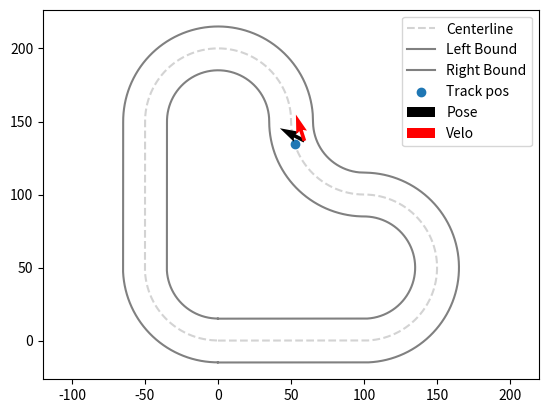

Generate this figure with matplotlib:
"""
MIT License

[redacted]

Permission is hereby granted, free of charge, to any person obtaining a copy
of this software and associated documentation files (the "Software"), to deal
in the Software without restriction, including without limitation the rights
to use, copy, modify, merge, publish, distribute, sublicense, and/or sell
copies of the Software, and to permit persons to whom the Software is
furnished to do so, subject to the following conditions:

The above copyright notice and this permission notice shall be included in all
copies or substantial portions of the Software.

THE SOFTWARE IS PROVIDED "AS IS", WITHOUT WARRANTY OF ANY KIND, EXPRESS OR
IMPLIED, INCLUDING BUT NOT LIMITED TO THE WARRANTIES OF MERCHANTABILITY,
FITNESS FOR A PARTICULAR PURPOSE AND NONINFRINGEMENT. IN NO EVENT SHALL THE
AUTHORS OR COPYRIGHT HOLDERS BE LIABLE FOR ANY CLAIM, DAMAGES OR OTHER
LIABILITY, WHETHER IN AN ACTION OF CONTRACT, TORT OR OTHERWISE, ARISING FROM,
OUT OF OR IN CONNECTION WITH THE SOFTWARE OR THE USE OR OTHER DEALINGS IN THE
SOFTWARE.
"""
"""
Implement track
"""
import numpy as np
import matplotlib.pyplot as plt


class Track:
    def __init__(self, track_config):
        self.track_config = track_config
        self.generateTrackRep(track_config)        

    # Convert curvilinear coordinates to global
    def CLtoGlobal(self, state):
        """
        curvilinear state: [s, ey, epsi, vx, vy, w, delta]
        global state: [x, y, theta, vx, vy, w, delta]
        """
        s, ey, epsi, vx_cl, vy_cl, w, delta = state
        track_x, track_y, track_psi = self.getTrackPosition(s)
                
        x = track_x - ey*np.sin(track_psi)
        y = track_y + ey*np.cos(track_psi)
        theta = (track_psi + epsi) % (2*np.pi)
        vx = vx_cl*np.cos(theta) + vy_cl*np.sin(theta)
        vy = vx_cl*np.sin(theta) - vy_cl*np.cos(theta)
        
        global_state = np.array([x, y, theta, vx, vy, w, delta])
        return global_state

    def getCurvature(self, s):
        nearest_s_ind = np.argmin(np.abs(self.s - s%self.total_len))
        return self.track_curvature[nearest_s_ind]

    def getTrackPosition(self, s):
        nearest_s_ind = np.argmin(np.abs(self.s - s%self.total_len))
        track_x, track_y, track_psi = self.track_xypsi[nearest_s_ind]
        return track_x, track_y, track_psi

    def generateTrackFromCurvature(self, segment_curvature, segment_change, ds):
        """
        Generates a piecewise-constant curvature track with discretization ds, using curvature information specified
        segment_curvature specifies the curvature of each piecewise segment
        segment_change denotes distance along the full track at which we switch pieces (last element equals total length of track)
        ds specifies track length discretization size
        """
        total_len = segment_change[-1]
        s = np.arange(0, total_len, ds)
        track_curvature = np.zeros(s.shape[0])
        track_xypsi = np.zeros((s.shape[0], 3))
        track_xypsi[0,:] = np.zeros(3)
        segment_counter = 0
        for i in range(s.shape[0]):
            if (s[i] > segment_change[segment_counter]):
                segment_counter += 1
            track_curvature[i] = segment_curvature[segment_counter]
            
            if (i < s.shape[0]-1):
                theta = ds*track_curvature[i]
                dtheta = track_xypsi[i,2] + 0.5*ds*track_curvature[i]
                dx = ds if track_curvature[i] == 0 else np.abs(2/track_curvature[i]*np.sin(theta/2))
                track_xypsi[i+1,:] = track_xypsi[i,:] + np.array([dx*np.cos(dtheta), dx*np.sin(dtheta), theta])
                track_xypsi[i+1,2] %= (2*np.pi)
            else:
                theta = ds*track_curvature[i]
                dtheta = track_xypsi[i,2] + 0.5*ds*track_curvature[i]
                dx = ds if track_curvature[i] == 0 else np.abs(2/track_curvature[i]*np.sin(theta/2))
                loop_back_start = track_xypsi[i,:] + np.array([dx*np.cos(dtheta), dx*np.sin(dtheta), theta])
                err = track_xypsi[0,:]-loop_back_start
                err[2] = 1-np.cos(err[2])
                print("Track Closure Error", err)
                # assert np.all(err < np.array([0.1, 0.1, 1-np.cos(0.1)]))

        return total_len, s, track_curvature, track_xypsi

    def plotTrack(self):
        plt.plot(self.track_xypsi[:,0], self.track_xypsi[:,1], linestyle='--', color='lightgrey', zorder=-1)
        plt.plot(self.track_xypsi[:,0] - self.track_config["track_half_width"]*np.sin(self.track_xypsi[:,2]), self.track_xypsi[:,1] + self.track_config["track_half_width"]*np.cos(self.track_xypsi[:,2]), linestyle='-', color='grey', zorder=-1) # Left track limit
        plt.plot(self.track_xypsi[:,0] + self.track_config["track_half_width"]*np.sin(self.track_xypsi[:,2]), self.track_xypsi[:,1] - self.track_config["track_half_width"]*np.cos(self.track_xypsi[:,2]), linestyle='-', color='grey', zorder=-1) # Right track limit

class OvalTrack(Track):
    def __init__(self, track_config):
        super().__init__(track_config)

    def generateTrackRep(self, track_config):
        track_half_width = track_config["track_half_width"]
        straight_len = track_config["straight_length"]
        curve_rad = track_config["curve_radius"]
        ds = track_config["ds"]

        segment_curvature = [0, 1/curve_rad, 0, 1/curve_rad]
        segment_change = np.cumsum([straight_len, curve_rad*np.pi, straight_len, curve_rad*np.pi])

        self.total_len, self.s, self.track_curvature, self.track_xypsi = self.generateTrackFromCurvature(segment_curvature, segment_change, ds) 

class LTrack(Track):
    def __init__(self, track_config):
        super().__init__(track_config)

    def generateTrackRep(self, track_config):
        track_half_width = track_config["track_half_width"]
        straight_len = track_config["straight_length"]
        curve_rad = track_config["curve_radius"]
        ds = track_config["ds"]

        segment_curvature = [0, 1/curve_rad, -1/curve_rad, 1/curve_rad, 0, 1/curve_rad]
        segment_change = np.cumsum([straight_len, curve_rad*np.pi, curve_rad*np.pi/2, curve_rad*np.pi, straight_len, curve_rad*np.pi/2])

        self.total_len, self.s, self.track_curvature, self.track_xypsi = self.generateTrackFromCurvature(segment_curvature, segment_change, ds) 


if __name__ == "__main__":
    # Oval Track
    # track_config = {"track_half_width":10, "straight_length":100, "curve_radius":90, "ds":0.05}
    # track = OvalTrack(track_config)

    # L Track
    track_config = {"track_half_width":15, "straight_length":100, "curve_radius":50, "ds":0.05}
    track = LTrack(track_config)
    
    """
    curvilinear state: [s, ey, epsi, vx, vy, w, delta]
    global state: [x, y, theta, vx, vy, w, delta]
    """
    cl_state = np.array([320, -7, np.pi/4, 15, 15, 0, 0])
    glob_state = track.CLtoGlobal(cl_state)
    track_x,track_y,track_psi = track.getTrackPosition(cl_state[0])
    print("Curvilinear State", cl_state)
    print("Global State", glob_state)

    track.plotTrack()    
    plt.scatter(track_x, track_y)
    plt.quiver(glob_state[0], glob_state[1], np.cos(glob_state[2]), np.sin(glob_state[2]))
    plt.quiver(glob_state[0], glob_state[1], glob_state[3], glob_state[4], color='r')
    plt.legend(["Centerline", "Left Bound", "Right Bound", "Track pos", "Pose", "Velo"])
    plt.axis('equal')
    plt.show()


